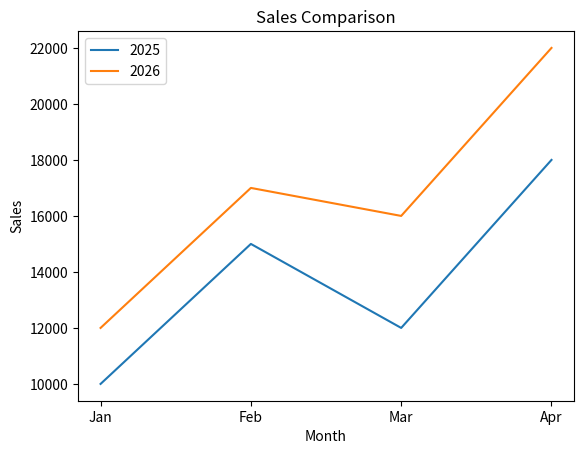

Source code (Python):
import matplotlib.pyplot as plt
months = ["Jan", "Feb", "Mar", "Apr", "May"]
sales_2025 = [10000, 15000, 12000, 18000] 
sales_2026 = [12000, 17000, 16000, 22000] 
plt.plot(months[:4], sales_2025, label="2025") 
plt.plot(months[:4], sales_2026, label="2026") 
plt.title("Sales Comparison") 
plt.xlabel("Month") 
plt.ylabel("Sales") 
plt.legend() 
plt.show()
